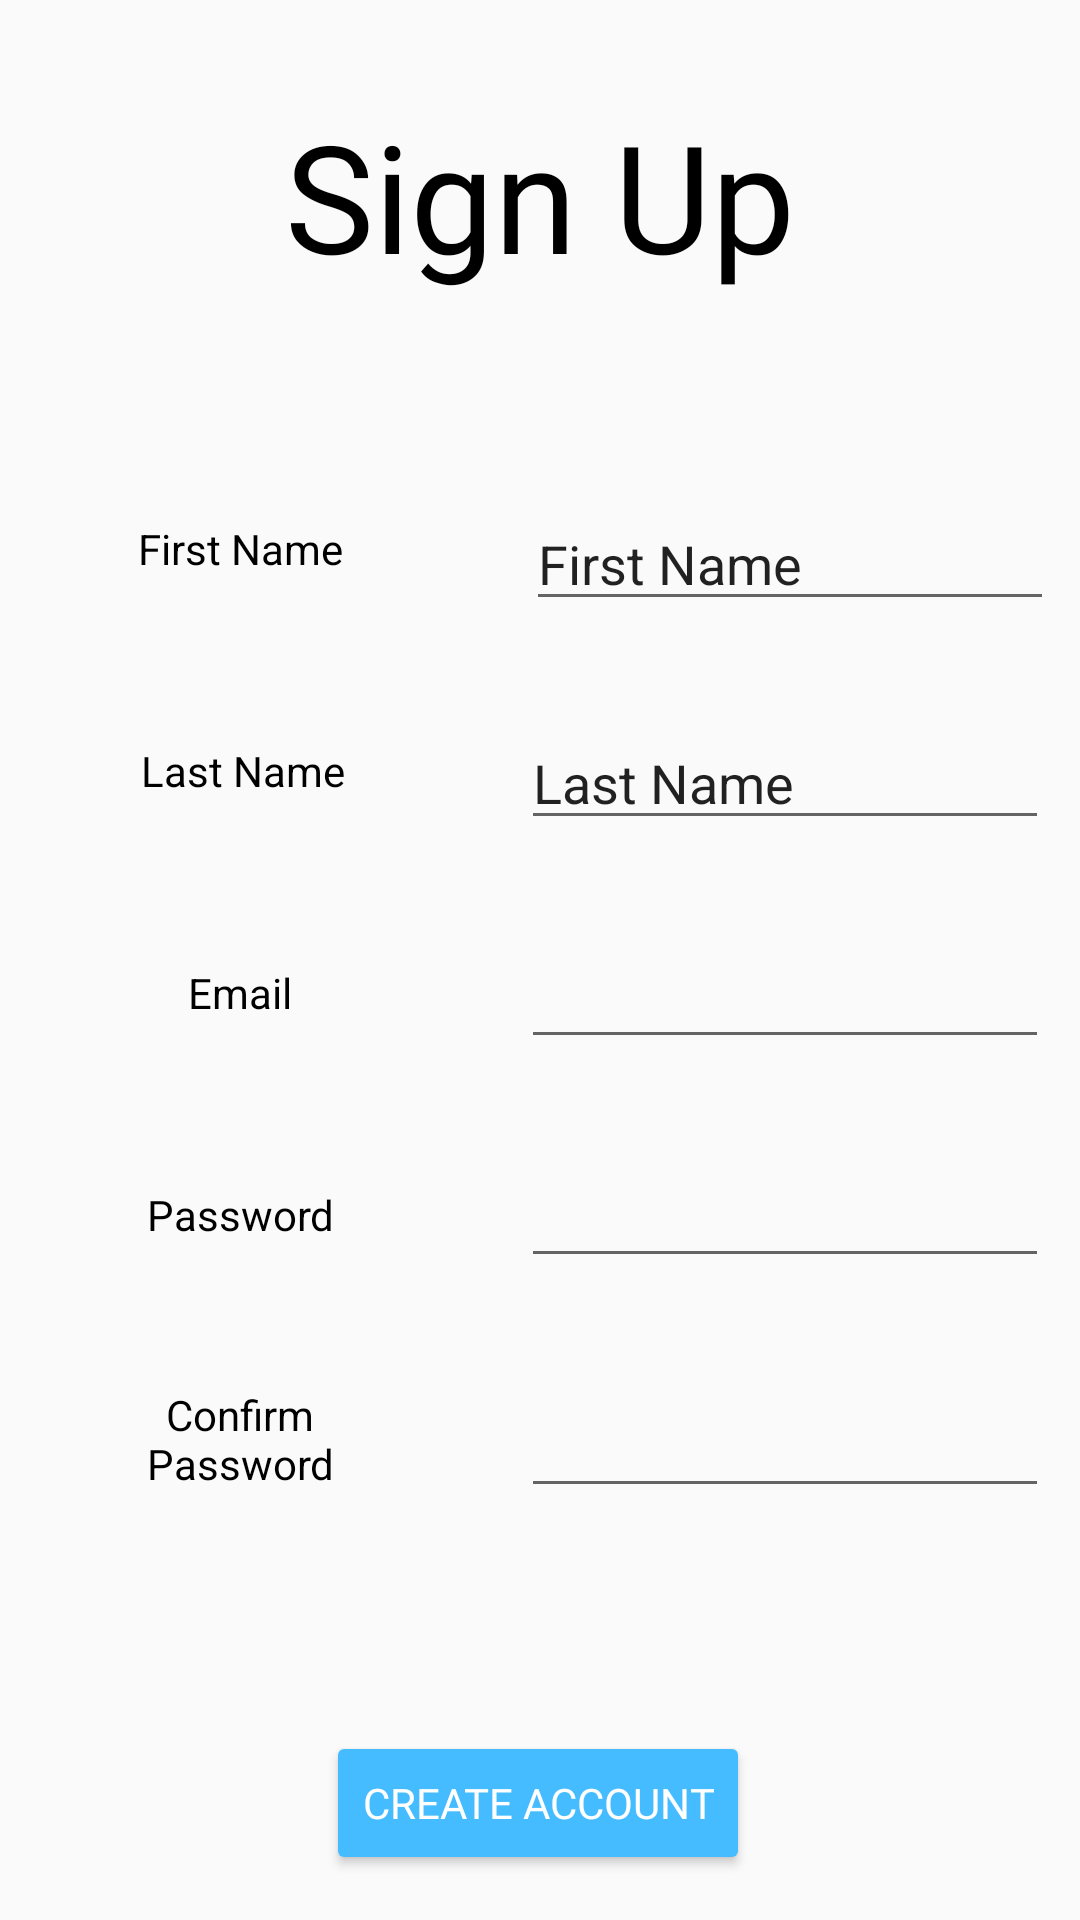

This screen was rendered from an Android layout file. Write that file and the resources it references.
<!-- AndroidManifest.xml: application theme Theme.AppCompat.Light.NoActionBar -->
<!-- res/layout/activity_signup_screen.xml -->
<?xml version="1.0" encoding="utf-8"?>
<androidx.constraintlayout.widget.ConstraintLayout xmlns:android="http://schemas.android.com/apk/res/android"
    xmlns:app="http://schemas.android.com/apk/res-auto"
    xmlns:tools="http://schemas.android.com/tools"
    android:layout_width="match_parent"
    android:layout_height="match_parent"
    tools:context=".signup_screen">

    <androidx.constraintlayout.widget.Guideline
        android:id="@+id/guideline"
        android:layout_width="wrap_content"
        android:layout_height="wrap_content"
        android:orientation="vertical"
        app:layout_constraintGuide_begin="166dp" />

    <EditText
        android:id="@+id/txtConPass"
        android:layout_width="176dp"
        android:layout_height="41dp"
        android:layout_marginTop="12dp"
        android:ems="10"
        android:inputType="textPassword"
        app:layout_constraintBottom_toTopOf="@+id/guideline2"
        app:layout_constraintEnd_toEndOf="parent"
        app:layout_constraintHorizontal_bias="0.42"
        app:layout_constraintStart_toStartOf="@+id/guideline"
        app:layout_constraintTop_toBottomOf="@+id/txtPassword"
        app:layout_constraintVertical_bias="0.621" />

    <EditText
        android:id="@+id/txtEmail"
        android:layout_width="176dp"
        android:layout_height="41dp"
        android:layout_marginTop="32dp"
        android:ems="10"
        android:inputType="textEmailAddress"
        app:layout_constraintEnd_toEndOf="parent"
        app:layout_constraintHorizontal_bias="0.42"
        app:layout_constraintStart_toStartOf="@+id/guideline"
        app:layout_constraintTop_toBottomOf="@+id/txtLName" />

    <TextView
        android:id="@+id/lblEmail"
        android:layout_width="92dp"
        android:layout_height="34dp"
        android:layout_marginTop="40dp"
        android:layout_marginEnd="36dp"
        android:gravity="center"
        android:text="@string/email"
        android:textColor="#000000"
        app:layout_constraintEnd_toStartOf="@+id/guideline"
        app:layout_constraintHorizontal_bias="0.894"
        app:layout_constraintStart_toStartOf="parent"
        app:layout_constraintTop_toBottomOf="@+id/lblLName" />

    <TextView
        android:id="@+id/lblLName"
        android:layout_width="92dp"
        android:layout_height="34dp"
        android:layout_marginTop="40dp"
        android:layout_marginEnd="36dp"
        android:gravity="center"
        android:text="@string/lName"
        android:textColor="#000000"
        app:layout_constraintEnd_toStartOf="@+id/guideline"
        app:layout_constraintHorizontal_bias="0.921"
        app:layout_constraintStart_toStartOf="parent"
        app:layout_constraintTop_toBottomOf="@+id/lblFName" />

    <TextView
        android:id="@+id/lblpass"
        android:layout_width="92dp"
        android:layout_height="34dp"
        android:layout_marginTop="40dp"
        android:layout_marginEnd="36dp"
        android:gravity="center"
        android:text="@string/password"
        android:textColor="#000000"
        app:layout_constraintEnd_toStartOf="@+id/guideline"
        app:layout_constraintHorizontal_bias="0.894"
        app:layout_constraintStart_toStartOf="parent"
        app:layout_constraintTop_toBottomOf="@+id/lblEmail" />

    <Button
        android:id="@+id/btnCreateAccount"
        android:layout_width="wrap_content"
        android:layout_height="wrap_content"
        android:layout_marginTop="60dp"
        android:text="@string/createAccount"
        android:textColor="#FFFFFF"
        android:fontFamily="@font/inter"
        app:backgroundTint="#44BCFF"
        app:layout_constraintEnd_toEndOf="parent"
        app:layout_constraintHorizontal_bias="0.497"
        app:layout_constraintStart_toStartOf="parent"
        app:layout_constraintTop_toTopOf="@+id/guideline2" />

    <TextView
        android:id="@+id/lblconpass"
        android:layout_width="92dp"
        android:layout_height="34dp"
        android:layout_marginTop="40dp"
        android:layout_marginEnd="36dp"
        android:gravity="center"
        android:text="@string/conPassword"
        android:textColor="#000000"
        app:layout_constraintBottom_toTopOf="@+id/guideline2"
        app:layout_constraintEnd_toStartOf="@+id/guideline"
        app:layout_constraintHorizontal_bias="0.894"
        app:layout_constraintStart_toStartOf="parent"
        app:layout_constraintTop_toBottomOf="@+id/lblpass"
        app:layout_constraintVertical_bias="0.0" />

    <TextView
        android:id="@+id/lblFName"
        android:layout_width="92dp"
        android:layout_height="34dp"
        android:layout_marginTop="36dp"
        android:layout_marginEnd="36dp"
        android:gravity="center"
        android:text="@string/fName"
        android:textColor="#000000"
        app:layout_constraintEnd_toStartOf="@+id/guideline"
        app:layout_constraintHorizontal_bias="0.894"
        app:layout_constraintStart_toStartOf="parent"
        app:layout_constraintTop_toTopOf="@+id/guideline3" />

    <EditText
        android:id="@+id/txtLName"
        android:layout_width="176dp"
        android:layout_height="41dp"
        android:layout_marginTop="32dp"
        android:ems="10"
        android:inputType="textPersonName"
        android:text="@string/lName"
        app:layout_constraintEnd_toEndOf="parent"
        app:layout_constraintHorizontal_bias="0.42"
        app:layout_constraintStart_toStartOf="@+id/guideline"
        app:layout_constraintTop_toBottomOf="@+id/txtFName" />

    <EditText
        android:id="@+id/txtPassword"
        android:layout_width="176dp"
        android:layout_height="41dp"
        android:layout_marginTop="32dp"
        android:ems="10"
        android:inputType="textPassword"
        app:layout_constraintEnd_toEndOf="parent"
        app:layout_constraintHorizontal_bias="0.42"
        app:layout_constraintStart_toStartOf="@+id/guideline"
        app:layout_constraintTop_toBottomOf="@+id/txtEmail" />

    <EditText
        android:id="@+id/txtFName"
        android:layout_width="176dp"
        android:layout_height="41dp"
        android:layout_marginStart="4dp"
        android:layout_marginTop="36dp"
        android:ems="10"
        android:inputType="textPersonName"
        android:text="@string/fName"
        app:layout_constraintEnd_toEndOf="parent"
        app:layout_constraintHorizontal_bias="0.384"
        app:layout_constraintStart_toStartOf="@+id/guideline"
        app:layout_constraintTop_toTopOf="@+id/guideline3" />

    <androidx.constraintlayout.widget.Guideline
        android:id="@+id/guideline2"
        android:layout_width="wrap_content"
        android:layout_height="wrap_content"
        android:orientation="horizontal"
        app:layout_constraintGuide_begin="517dp" />

    <androidx.constraintlayout.widget.Guideline
        android:id="@+id/guideline3"
        android:layout_width="wrap_content"
        android:layout_height="wrap_content"
        android:orientation="horizontal"
        app:layout_constraintGuide_begin="130dp" />

    <TextView
        android:id="@+id/signUplbl"
        android:layout_width="183dp"
        android:layout_height="68dp"
        android:gravity="center"
        android:text="@string/sign_up"
        android:textSize="50sp"
        android:textColor="#000000"
        android:fontFamily="@font/baloo_2"
        app:layout_constraintBottom_toTopOf="@+id/guideline3"
        app:layout_constraintEnd_toEndOf="parent"
        app:layout_constraintStart_toStartOf="parent"
        app:layout_constraintTop_toTopOf="parent" />

</androidx.constraintlayout.widget.ConstraintLayout>
<!-- resources referenced by this layout -->
<resources>
  <string name="conPassword">Confirm Password</string>
  <string name="createAccount">Create Account</string>
  <string name="email">Email</string>
  <string name="fName">First Name</string>
  <string name="lName">Last Name</string>
  <string name="password">Password</string>
  <string name="sign_up">Sign Up</string>
</resources>
